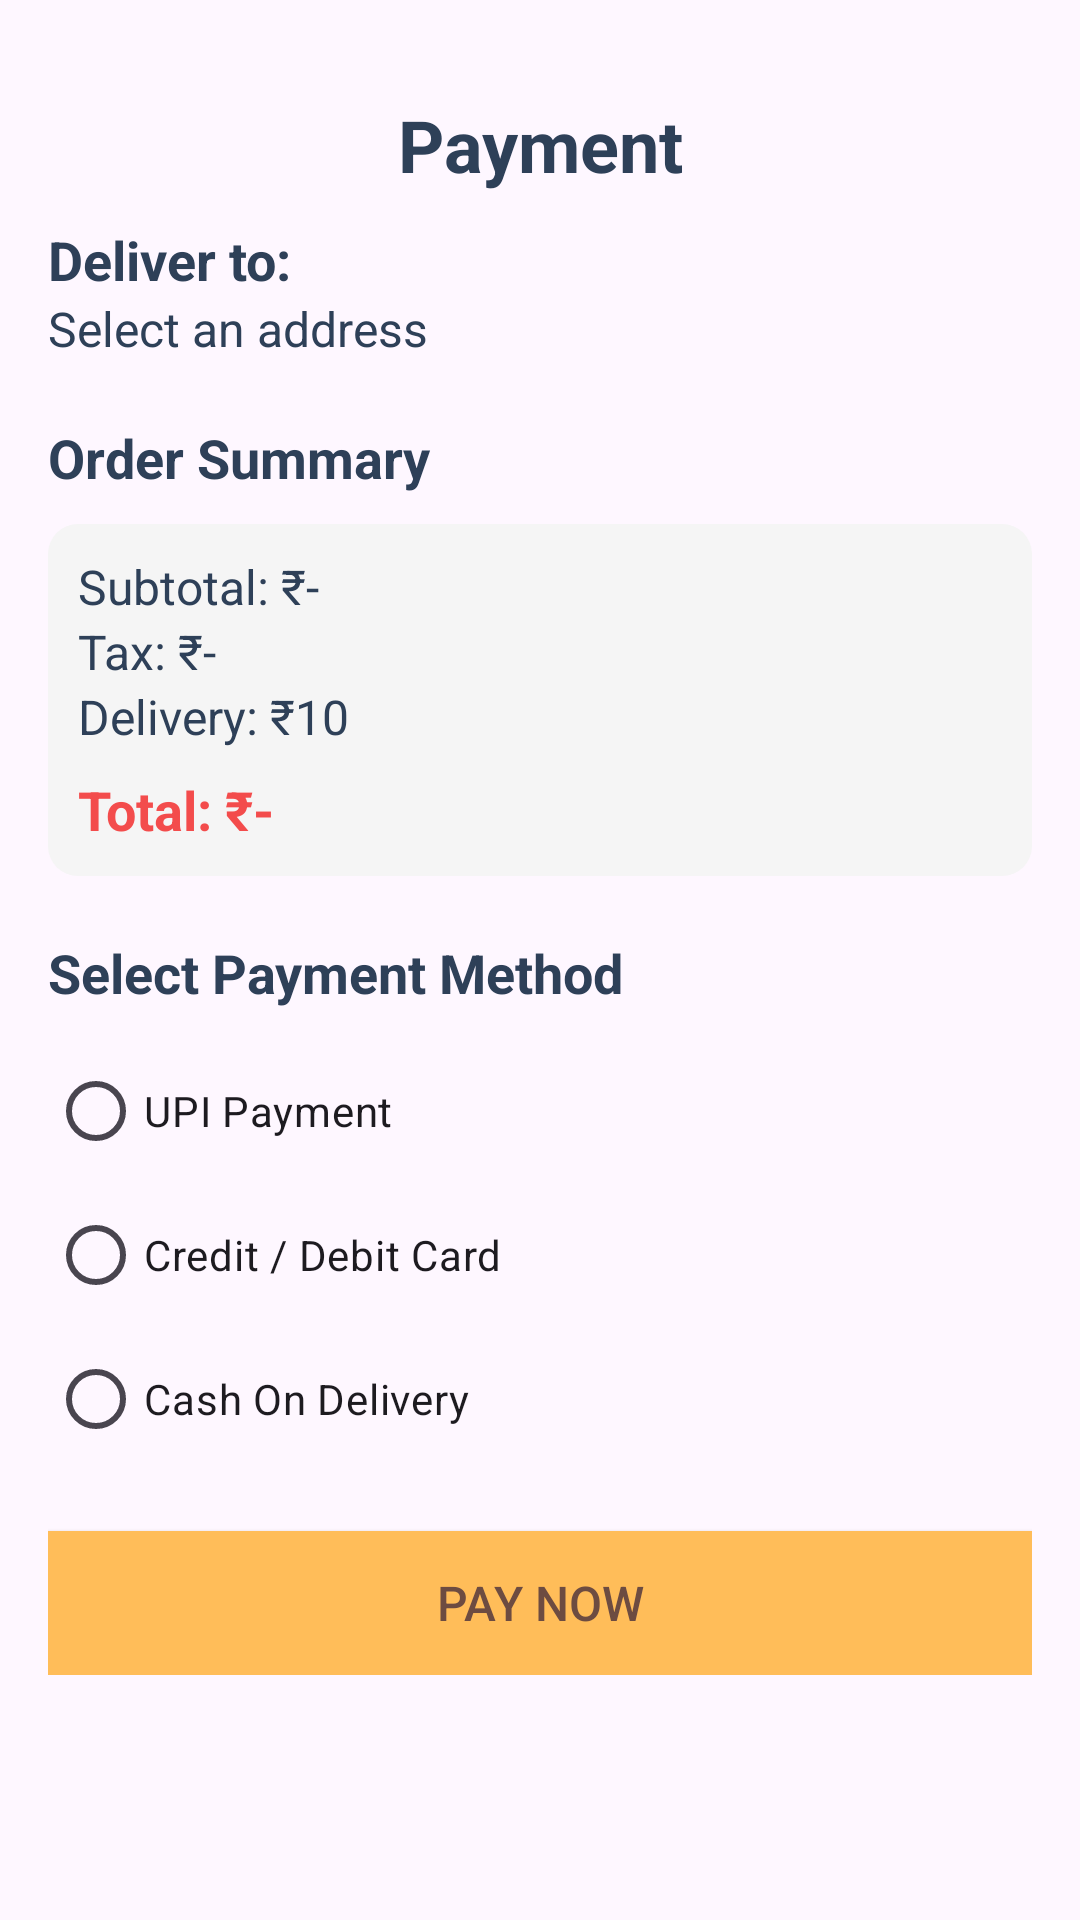

Layout XML and referenced resources for this Android screen:
<!-- AndroidManifest.xml: application theme Theme.Cravz -->
<!-- res/layout/activity_payment.xml -->
<?xml version="1.0" encoding="utf-8"?>
<androidx.constraintlayout.widget.ConstraintLayout xmlns:android="http://schemas.android.com/apk/res/android"
    xmlns:app="http://schemas.android.com/apk/res-auto"
    android:layout_width="match_parent"
    android:layout_height="match_parent"
    android:padding="16dp">

    <ImageView
        android:id="@+id/backBtn"
        android:layout_width="wrap_content"
        android:layout_height="wrap_content"
        android:padding="4dp"
        app:srcCompat="@drawable/arrow"
        app:layout_constraintTop_toTopOf="parent"
        app:layout_constraintStart_toStartOf="parent"/>

    <TextView
        android:id="@+id/titleTxt"
        android:layout_width="match_parent"
        android:layout_height="wrap_content"
        android:text="Payment"
        android:textColor="@color/blue_grey"
        android:textSize="24sp"
        android:textStyle="bold"
        android:gravity="center"
        android:layout_marginTop="8dp"
        app:layout_constraintTop_toBottomOf="@id/backBtn"
        app:layout_constraintStart_toStartOf="parent"
        app:layout_constraintEnd_toEndOf="parent"/>

    <ScrollView
        android:id="@+id/paymentScrollView"
        android:layout_width="match_parent"
        android:layout_height="0dp"
        app:layout_constraintTop_toBottomOf="@id/titleTxt"
        app:layout_constraintBottom_toBottomOf="parent">

        <LinearLayout
            android:layout_width="match_parent"
            android:layout_height="wrap_content"
            android:orientation="vertical">

            
            <TextView
                android:id="@+id/textViewSelected"
                android:layout_width="match_parent"
                android:layout_height="wrap_content"
                android:text="Deliver to:"
                android:textSize="18sp"
                android:textStyle="bold"
                android:textColor="@color/blue_grey"
                android:paddingTop="10dp"/>

            <TextView
                android:id="@+id/tvSelectedAddress"
                android:layout_width="match_parent"
                android:layout_height="wrap_content"
                android:text="Select an address"
                android:textColor="@color/blue_grey"
                android:textSize="16sp"
                android:paddingBottom="20dp"/>

            
            <TextView
                android:id="@+id/textViewSummary"
                android:layout_width="match_parent"
                android:layout_height="wrap_content"
                android:text="Order Summary"
                android:textSize="18sp"
                android:textStyle="bold"
                android:textColor="@color/blue_grey"/>

            <androidx.constraintlayout.widget.ConstraintLayout
                android:layout_width="match_parent"
                android:layout_height="wrap_content"
                android:background="@drawable/grey_background"
                android:layout_marginTop="10dp"
                android:padding="10dp">

                <TextView
                    android:id="@+id/tvSubtotal"
                    android:layout_width="wrap_content"
                    android:layout_height="wrap_content"
                    android:text="Subtotal: ₹-"
                    android:textColor="@color/blue_grey"
                    android:textSize="16sp"
                    app:layout_constraintTop_toTopOf="parent"
                    app:layout_constraintStart_toStartOf="parent" />

                <TextView
                    android:id="@+id/tvTax"
                    android:layout_width="wrap_content"
                    android:layout_height="wrap_content"
                    android:text="Tax: ₹-"
                    android:textColor="@color/blue_grey"
                    android:textSize="16sp"
                    app:layout_constraintTop_toBottomOf="@id/tvSubtotal"
                    app:layout_constraintStart_toStartOf="parent" />

                <TextView
                    android:id="@+id/tvDelivery"
                    android:layout_width="wrap_content"
                    android:layout_height="wrap_content"
                    android:text="Delivery: ₹10"
                    android:textColor="@color/blue_grey"
                    android:textSize="16sp"
                    app:layout_constraintTop_toBottomOf="@id/tvTax"
                    app:layout_constraintStart_toStartOf="parent" />

                <TextView
                    android:id="@+id/tvTotalAmount"
                    android:layout_width="wrap_content"
                    android:layout_height="wrap_content"
                    android:text="Total: ₹-"
                    android:textColor="@color/red"
                    android:textStyle="bold"
                    android:textSize="18sp"
                    app:layout_constraintTop_toBottomOf="@id/tvDelivery"
                    app:layout_constraintStart_toStartOf="parent"
                    android:layout_marginTop="8dp"/>
            </androidx.constraintlayout.widget.ConstraintLayout>

            
            <TextView
                android:id="@+id/textPaymentMethod"
                android:layout_width="wrap_content"
                android:layout_height="wrap_content"
                android:text="Select Payment Method"
                android:textColor="@color/blue_grey"
                android:textStyle="bold"
                android:textSize="18sp"
                android:layout_marginTop="20dp" />

            <RadioGroup
                android:id="@+id/rgPayment"
                android:layout_width="match_parent"
                android:layout_height="wrap_content"
                android:paddingTop="10dp">

                <RadioButton
                    android:id="@+id/rbUpi"
                    android:layout_width="wrap_content"
                    android:layout_height="wrap_content"
                    android:text="UPI Payment" />

                <RadioButton
                    android:id="@+id/rbCard"
                    android:layout_width="wrap_content"
                    android:layout_height="wrap_content"
                    android:text="Credit / Debit Card" />

                <RadioButton
                    android:id="@+id/rbCod"
                    android:layout_width="wrap_content"
                    android:layout_height="wrap_content"
                    android:text="Cash On Delivery" />
            </RadioGroup>

            
            <androidx.appcompat.widget.AppCompatButton
                android:id="@+id/btnPayNow"
                android:layout_width="match_parent"
                android:layout_height="wrap_content"
                android:layout_marginTop="20dp"
                android:background="@color/mustard"
                android:text="Pay Now"
                android:textColor="#6D4C41"
                android:textSize="16sp" />
        </LinearLayout>
    </ScrollView>

</androidx.constraintlayout.widget.ConstraintLayout>
<!-- resources referenced by this layout -->
<resources>
  <color name="blue_grey">#2E4058</color>
  <color name="mustard">#ffbd59</color>
  <color name="red">#F34C4C</color>
  <!-- drawable grey_background (drawable) -->
  <?xml version="1.0" encoding="utf-8"?>
  
  <selector xmlns:android="http://schemas.android.com/apk/res/android">
  <item>
      <shape android:shape="rectangle">
  <solid android:color="@color/grey"/>
          <corners android:radius="10dp"/>
      </shape>
  </item>
  </selector>
  <style name="Theme.Cravz" parent="Base.Theme.Cravz" />
  <color name="grey">#F5F5F5</color>
  <style name="Base.Theme.Cravz" parent="Theme.Material3.DayNight.NoActionBar">
          
         <item name="colorPrimary">@color/mustard</item>
      </style>
</resources>
